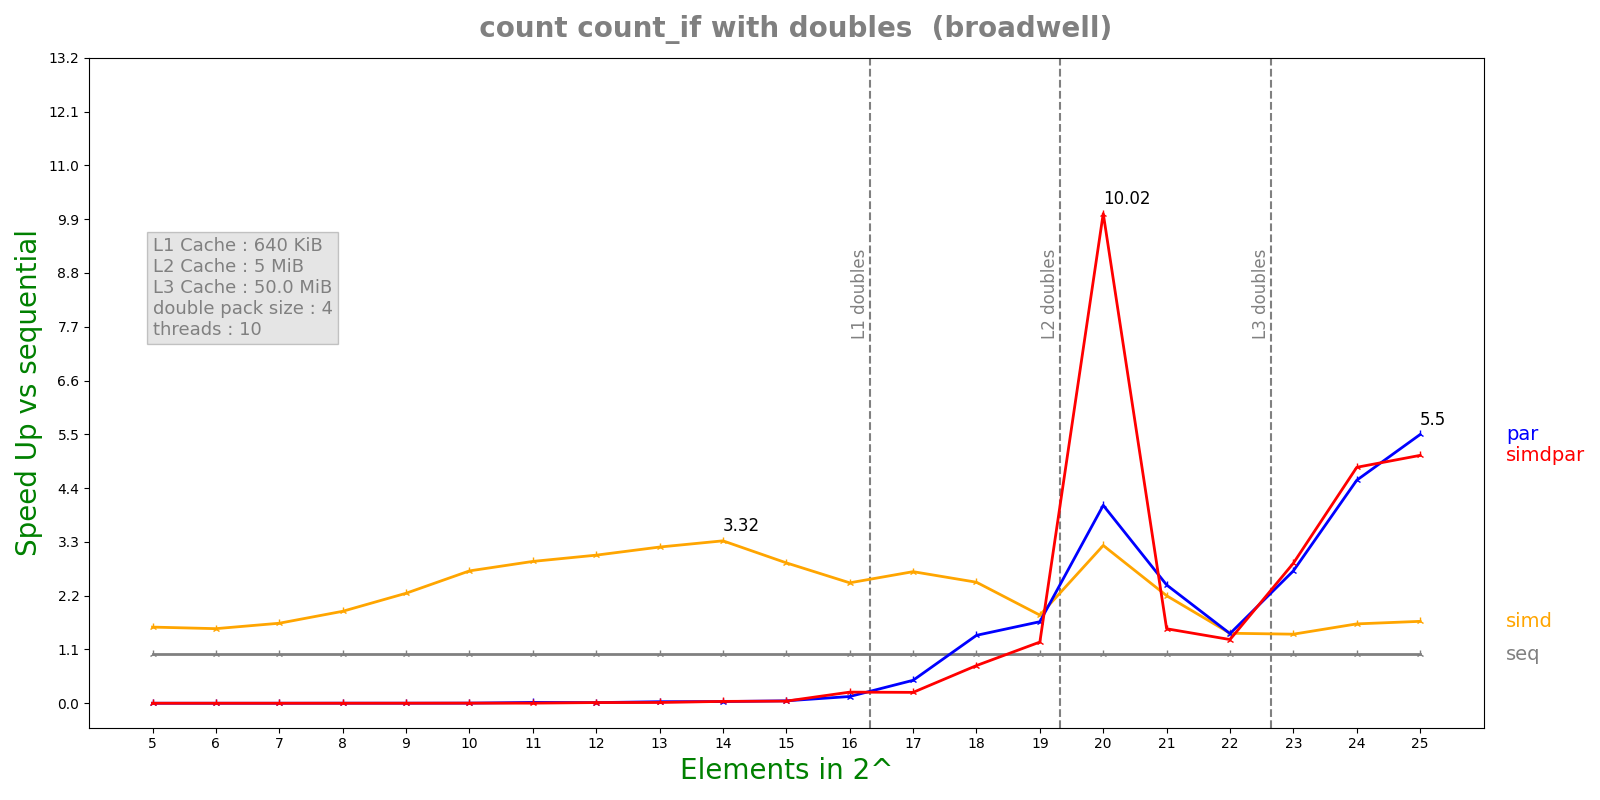

Values plotted in this chart, from the file beside it:
n, lane, threads, seq, simd, par, simdpar
5, 4, 10, 1.0628e-07, 6.824e-08, 0.0003203, 0.0002565
6, 4, 10, 1.3804e-07, 9.048e-08, 0.0004626, 0.0003113
7, 4, 10, 1.8476e-07, 1.129e-07, 0.0004976, 0.0004596
8, 4, 10, 2.9788e-07, 1.5838e-07, 0.000191, 0.00055
9, 4, 10, 5.5708e-07, 2.4764e-07, 0.000432, 0.000475
10, 4, 10, 1.02858e-06, 3.8e-07, 0.0003957, 0.0004263
11, 4, 10, 1.98708e-06, 6.85e-07, 0.0001164, 0.000893
12, 4, 10, 3.88508e-06, 1.28272e-06, 0.0003004, 0.0002771
13, 4, 10, 7.69792e-06, 2.40952e-06, 0.0002438, 0.0004824
14, 4, 10, 1.55315e-05, 4.67556e-06, 0.0004513, 0.0004099
15, 4, 10, 3.2823e-05, 1.14316e-05, 0.0006603, 0.0007432
16, 4, 10, 6.23065e-05, 2.52978e-05, 0.0004513, 0.0002739
17, 4, 10, 0.0001386, 5.15095e-05, 0.0002952, 0.0006228
18, 4, 10, 0.0002678, 0.0001082, 0.0001927, 0.0003473
19, 4, 10, 0.0005468, 0.0003033, 0.0003279, 0.0004369
20, 4, 10, 0.002243, 0.000695, 0.0005541, 0.0002239
21, 4, 10, 0.00346, 0.001573, 0.00143, 0.002271
22, 4, 10, 0.006045, 0.004222, 0.004244, 0.00464
23, 4, 10, 0.01352, 0.009568, 0.004991, 0.004719
24, 4, 10, 0.03007, 0.01852, 0.006591, 0.006231
25, 4, 10, 0.06118, 0.03652, 0.01113, 0.01207
